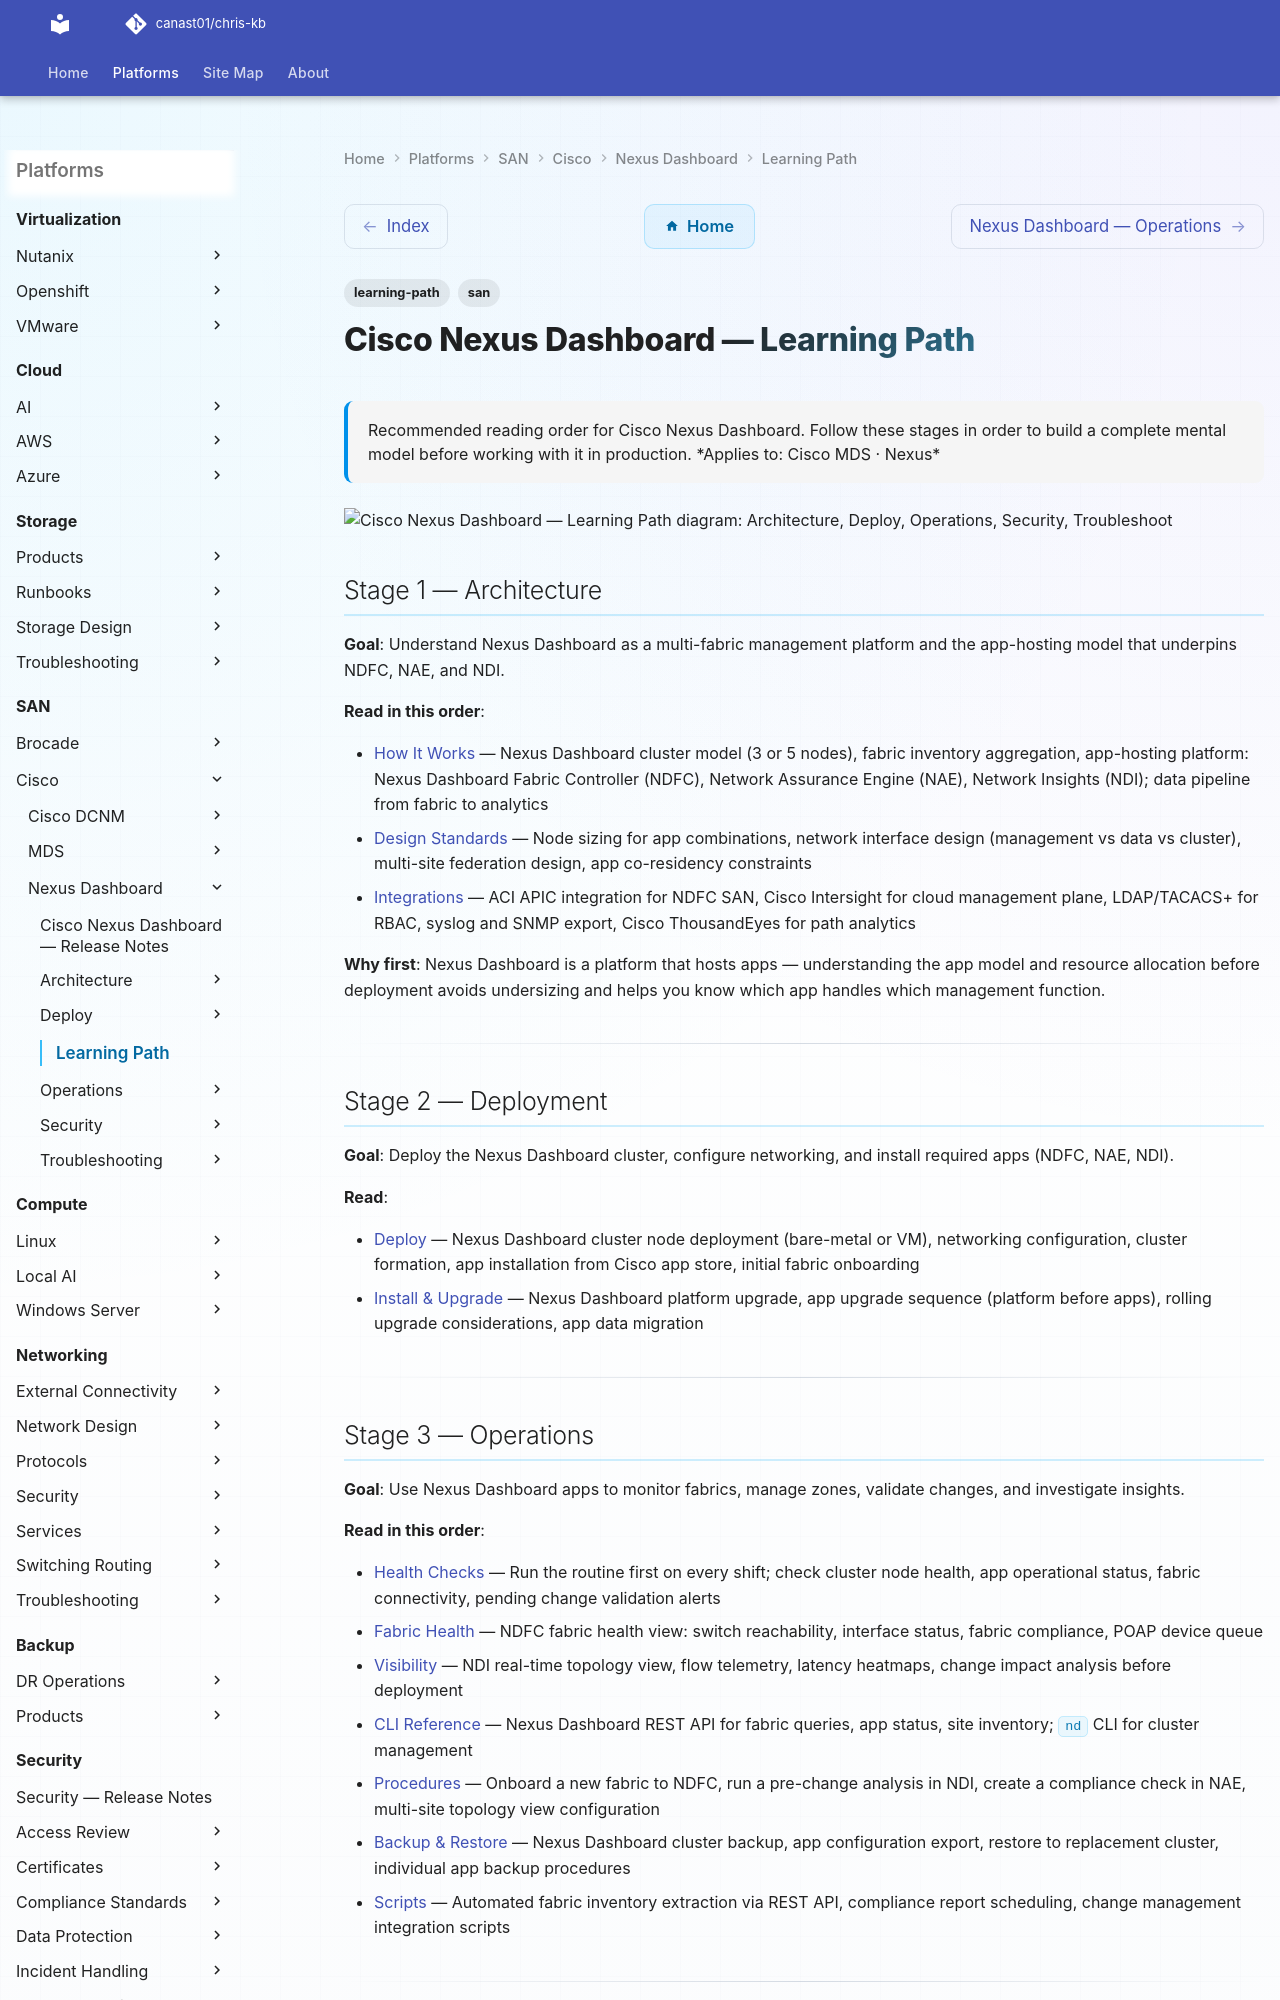

repository: canast01/chris-kb · page: san/cisco/nexus-dashboard/learning-path/index.html · generator: mkdocs

---
tags:
  - learning-path
  - san
description: "Recommended reading order for Cisco Nexus Dashboard. Follow these stages in order to build a complete mental model before working with it in production."
---
# Cisco Nexus Dashboard — Learning Path

<div class="kb-summary">
Recommended reading order for Cisco Nexus Dashboard. Follow these stages in order to build a complete mental model before working with it in production.

*Applies to: Cisco MDS · Nexus*
</div>

```d2
direction: right

S1: "Architecture" {shape: rectangle}
S2: "Deploy" {shape: rectangle}
S3: "Operations" {shape: rectangle}
S4: "Security" {shape: rectangle}
S5: "Troubleshoot" {shape: rectangle}

S1 -> S2
S2 -> S3
S3 -> S4
S4 -> S5
```

## Stage 1 — Architecture

**Goal**: Understand Nexus Dashboard as a multi-fabric management platform and the app-hosting model that underpins NDFC, NAE, and NDI.

**Read in this order**:

- [How It Works](../architecture/how-it-works/) — Nexus Dashboard cluster model (3 or 5 nodes), fabric inventory aggregation, app-hosting platform: Nexus Dashboard Fabric Controller (NDFC), Network Assurance Engine (NAE), Network Insights (NDI); data pipeline from fabric to analytics
- [Design Standards](../architecture/design-standards/) — Node sizing for app combinations, network interface design (management vs data vs cluster), multi-site federation design, app co-residency constraints
- [Integrations](../architecture/integrations/) — ACI APIC integration for NDFC SAN, Cisco Intersight for cloud management plane, LDAP/TACACS+ for RBAC, syslog and SNMP export, Cisco ThousandEyes for path analytics

**Why first**: Nexus Dashboard is a platform that hosts apps — understanding the app model and resource allocation before deployment avoids undersizing and helps you know which app handles which management function.

---

## Stage 2 — Deployment

**Goal**: Deploy the Nexus Dashboard cluster, configure networking, and install required apps (NDFC, NAE, NDI).

**Read**:

- [Deploy](../deploy/) — Nexus Dashboard cluster node deployment (bare-metal or VM), networking configuration, cluster formation, app installation from Cisco app store, initial fabric onboarding
- [Install & Upgrade](../operations/install-upgrade/) — Nexus Dashboard platform upgrade, app upgrade sequence (platform before apps), rolling upgrade considerations, app data migration

---
